The GitHub repository Varshapandey-8757/Kidney_stone_Detection_system contains a labelled image folder "splits" with 2 categories: normal, stone. Examples follow, each with its label.

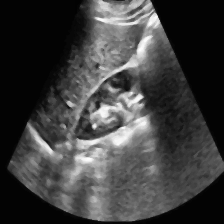
Label: normal

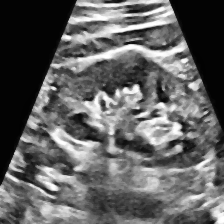
Label: normal

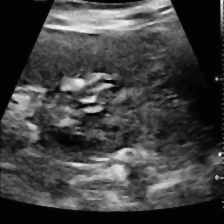
Label: stone

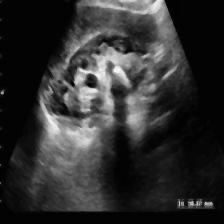
Label: stone

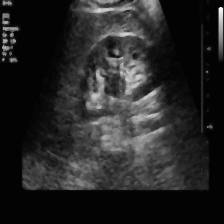
Label: stone

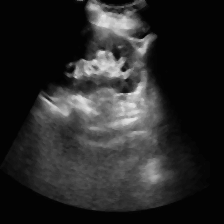
Label: normal
